Dataset: data (GitHub, weshavener/cherry_classification). Classes: cherry clean, cherry pit.

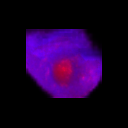
Label: cherry pit

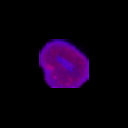
Label: cherry clean

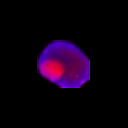
Label: cherry pit

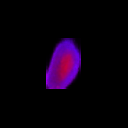
Label: cherry pit

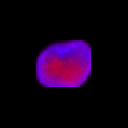
Label: cherry clean

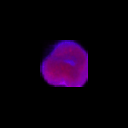
Label: cherry clean
